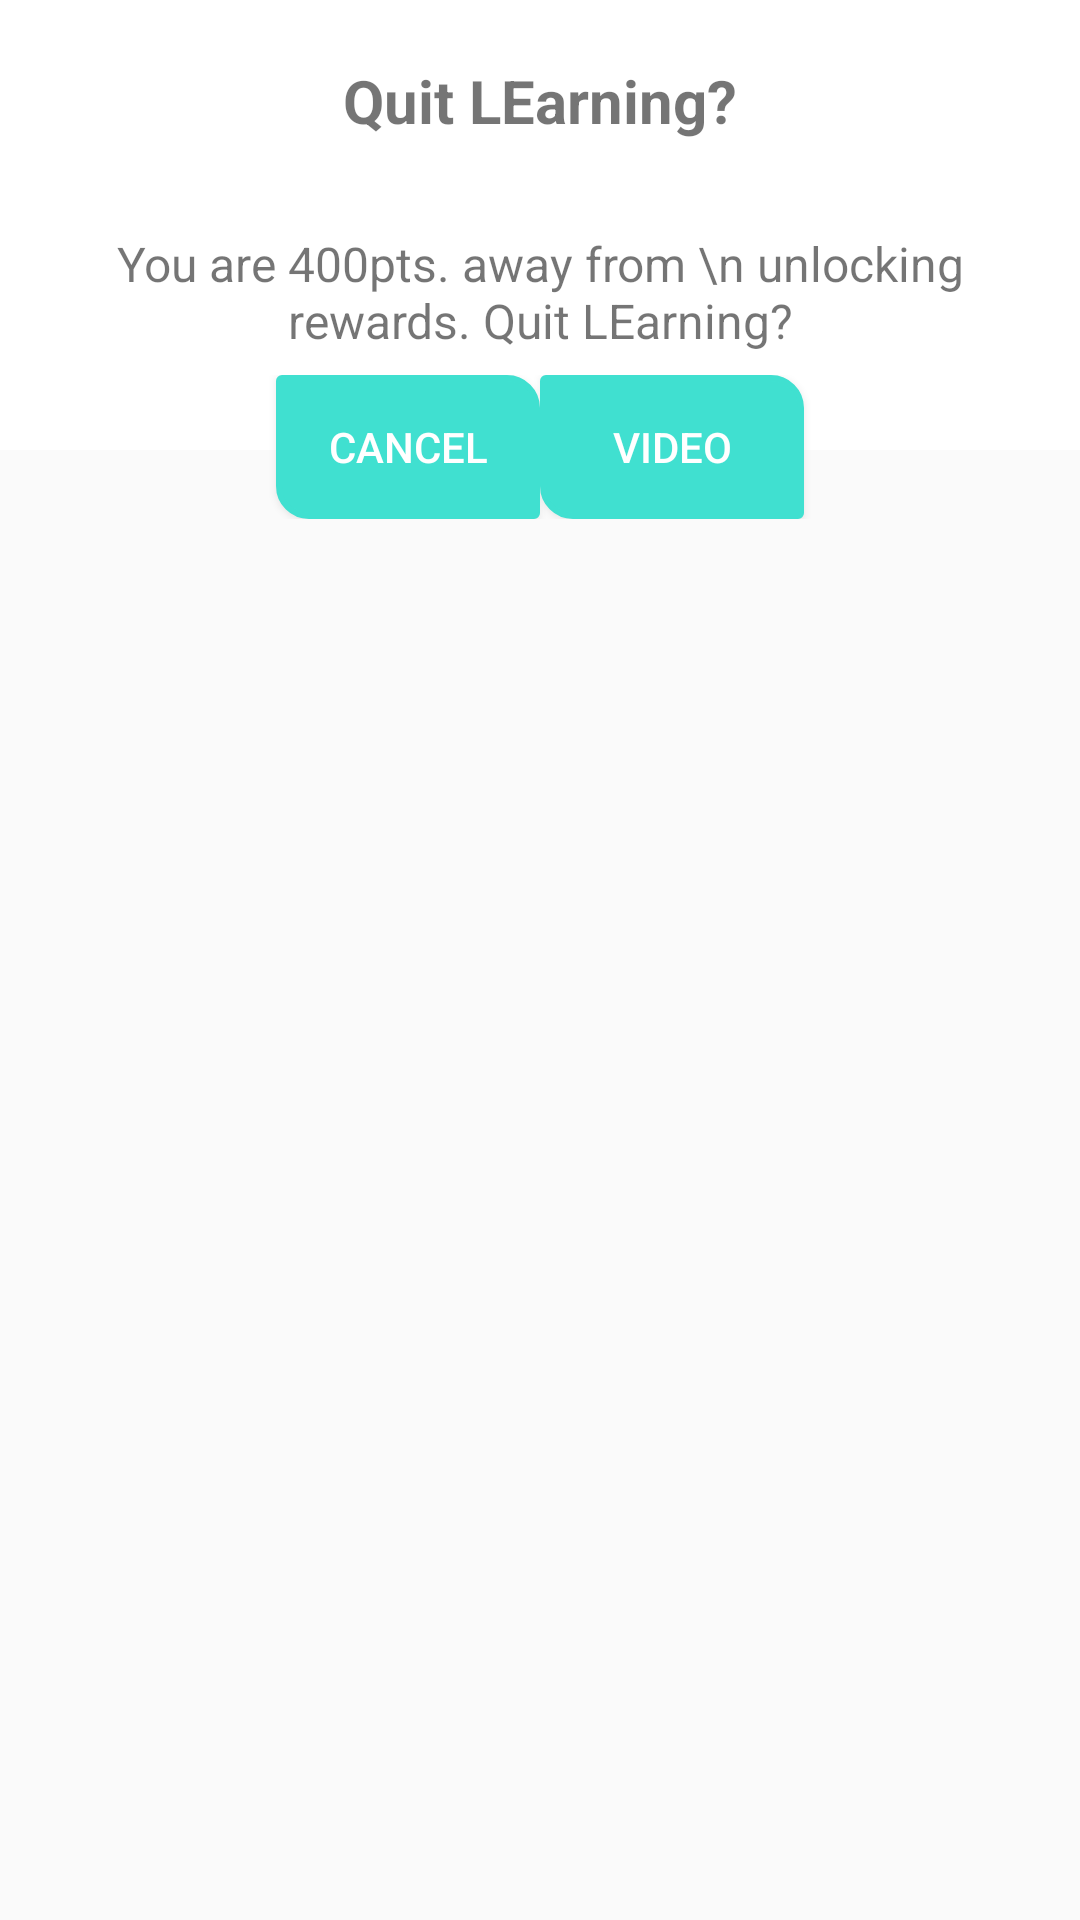

Android layout source for this screen:
<!-- AndroidManifest.xml: application theme AppTheme -->
<!-- res/layout/test.xml -->
<?xml version="1.0" encoding="utf-8"?>
<RelativeLayout xmlns:android="http://schemas.android.com/apk/res/android"
    android:layout_width="match_parent"
    android:layout_height="match_parent">

    <RelativeLayout
        android:id="@+id/layout_graph"
        android:layout_width="match_parent"
        android:layout_height="150dp"
        android:background="@android:color/white"
        android:paddingBottom="30dp"
        android:paddingLeft="10dp"
        android:paddingRight="10dp"
        android:paddingTop="10dp">

        <TextView
            android:id="@+id/tv_date"
            android:layout_width="wrap_content"
            android:layout_height="wrap_content"
            android:layout_alignParentTop="true"
            android:layout_centerHorizontal="true"
            android:layout_margin="10dp"
            android:text="Quit LEarning?"
            android:textSize="20sp"
            android:textStyle="bold" />


        <TextView
            android:id="@+id/tv_description"
            android:layout_width="wrap_content"
            android:layout_height="wrap_content"
            android:layout_below="@+id/tv_date"
            android:layout_centerHorizontal="true"
            android:layout_marginLeft="10dp"
            android:layout_marginRight="10dp"
            android:layout_marginTop="20dp"
            android:gravity="center"
            android:text="You are 400pts. away from \n unlocking rewards. Quit LEarning?"
            android:textSize="16sp" />
    </RelativeLayout>

    <LinearLayout
        android:layout_width="match_parent"
        android:layout_height="wrap_content"
        android:layout_marginTop="125dp"
        android:gravity="center"
        android:orientation="horizontal"
        android:background="@android:color/transparent">

        <Button
            android:id="@+id/btn_cancel"
            android:layout_width="wrap_content"
            android:layout_height="wrap_content"
            android:background="@drawable/custom_button_round_rect2"
            android:textColor="@android:color/white"
            android:text="Cancel" />

        <Button
            android:id="@+id/btn_video"
            android:layout_width="wrap_content"
            android:layout_height="wrap_content"
            android:background="@drawable/custom_button_round_rect2"
            android:textColor="@android:color/white"
            android:text="Video" />

    </LinearLayout>
</RelativeLayout>
<!-- resources referenced by this layout -->
<resources>
  <!-- drawable custom_button_round_rect2 (drawable) -->
  <?xml version="1.0" encoding="utf-8"?>
  <shape xmlns:android="http://schemas.android.com/apk/res/android"
      android:shape="rectangle">
  
      <corners
          android:bottomLeftRadius="10dp"
          android:bottomRightRadius="1dp"
          android:topLeftRadius="1dp"
          android:topRightRadius="10dp" />
  
      <padding
          android:bottom="7dp"
          android:left="7dp"
          android:right="7dp"
          android:top="7dp" />
  
      <stroke
          android:width="2dp"
          android:color="#40e0d0" />
  
      <solid android:color="#40e0d0" />
  
  </shape>
  <style name="AppTheme" parent="Theme.AppCompat.Light.DarkActionBar">
          
          <item name="colorPrimary">@color/colorPrimary</item>
          <item name="colorPrimaryDark">@color/colorPrimaryDark</item>
          <item name="colorAccent">@color/colorAccent</item>
      </style>
  <color name="colorPrimary">#3F51B5</color>
  <color name="colorPrimaryDark">#303F9F</color>
  <color name="colorAccent">#FF4081</color>
</resources>
